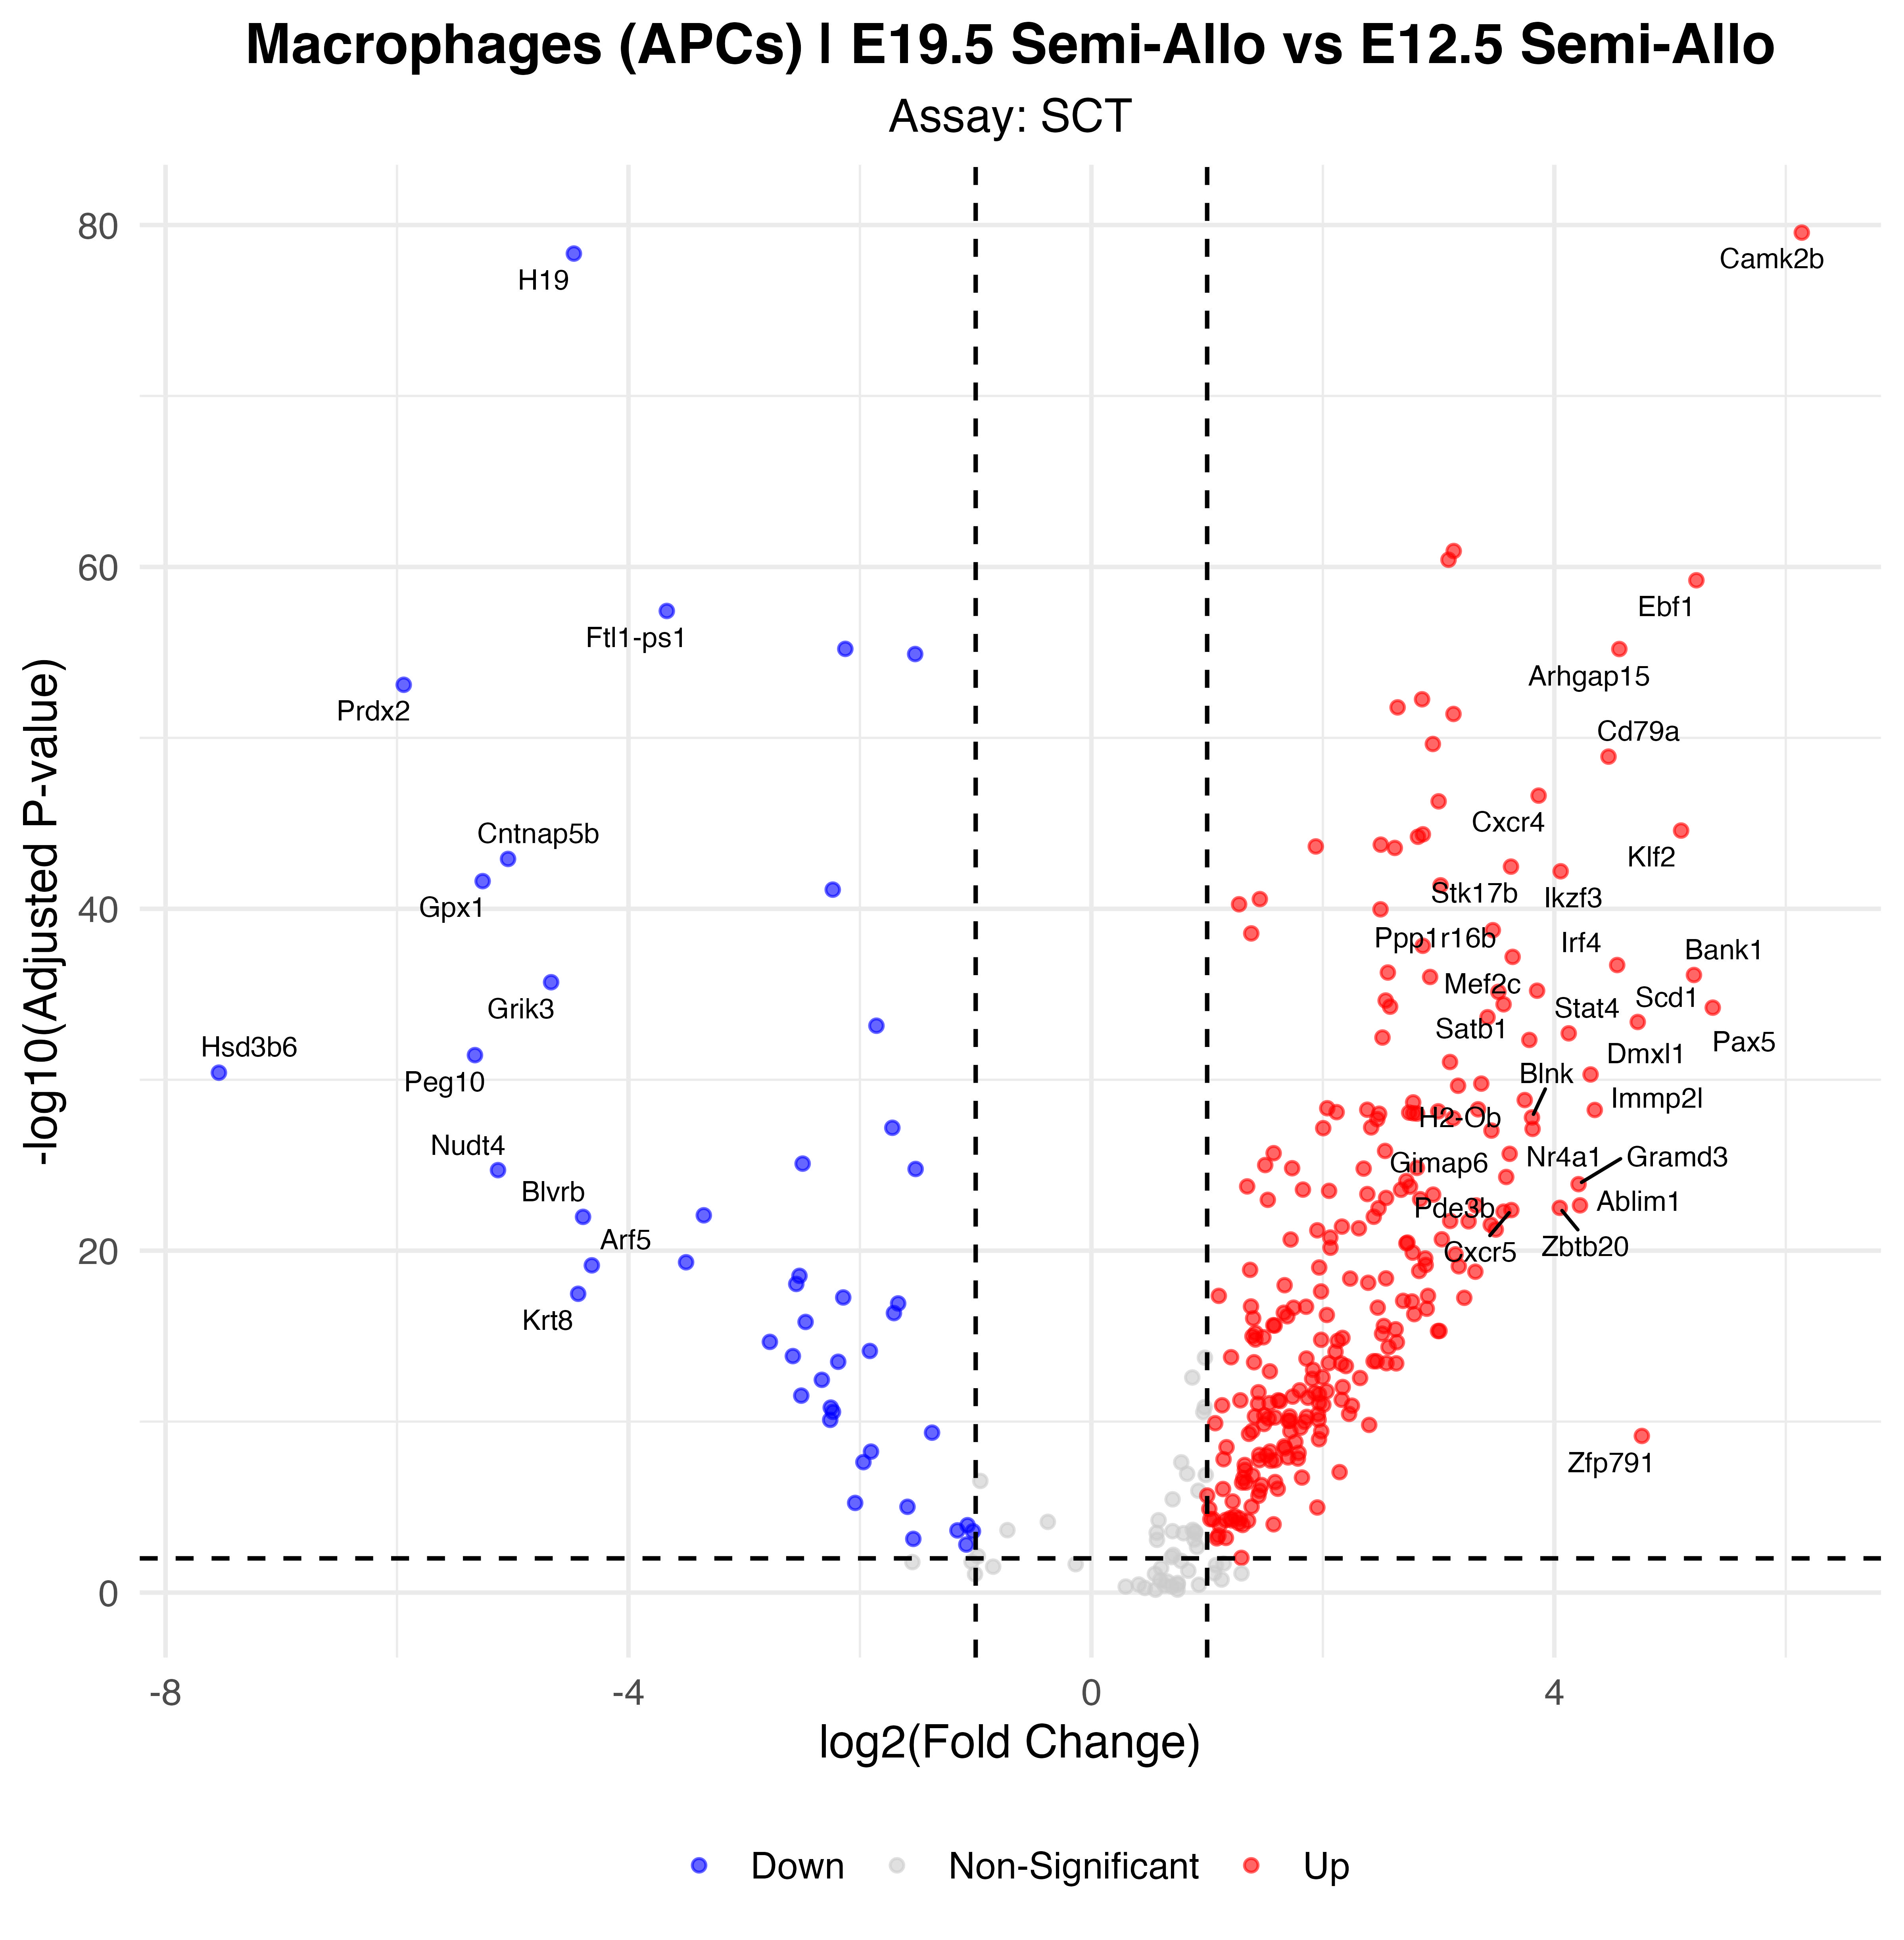

Values plotted in this chart, from the file beside it:
p_val, avg_log2FC, pct.1, pct.2, p_val_adj, gene, p_val_adj_plot, Significance
1.5844048173629e-84, 6.138, 0.778, 0.03, 2.78411614507009e-80, Camk2b, 2.78411614507009e-80, Up
2.65851768770621e-83, -4.472, 0.122, 0.893, 4.67154728083734e-79, H19, 4.67154728083734e-79, Down
6.69374654532953e-66, 3.131, 0.846, 0.224, 1.17622514294531e-61, Foxp1, 1.17622514294531e-61, Up
2.17108003020722e-65, 3.086, 0.817, 0.172, 3.81502182908013e-61, Dock2, 3.81502182908013e-61, Up
3.4472531138629e-64, 5.227, 0.677, 0.055, 6.05751317167988e-60, Ebf1, 6.05751317167988e-60, Up
2.15220995530202e-62, -3.669, 0.143, 0.795, 3.78186333345671e-58, Ftl1-ps1, 3.78186333345671e-58, Down
3.55333199721754e-60, -2.127, 0.781, 0.956, 6.24391498551065e-56, Ftl1, 6.24391498551065e-56, Down
3.61994864668792e-60, 4.562, 0.652, 0.052, 6.36097376196001e-56, Arhgap15, 6.36097376196001e-56, Up
7.11669196754302e-60, -1.523, 0.875, 0.986, 1.25054511253666e-55, Tpt1, 1.25054511253666e-55, Down
4.48002838903354e-58, -5.942, 0.05, 0.678, 7.87230588520974e-54, Prdx2, 7.87230588520974e-54, Down
3.15712644495512e-57, 2.857, 0.792, 0.202, 5.54770258907513e-53, Inpp5d, 5.54770258907513e-53, Up
9.39339084863501e-57, 2.646, 0.964, 0.563, 1.65060663992214e-52, Jarid2, 1.65060663992214e-52, Up
2.2773792427458e-56, 3.129, 0.731, 0.142, 4.00181080535292e-52, Sik1, 4.00181080535292e-52, Up
1.3030974269814e-54, 2.95, 0.735, 0.148, 2.28980279869171e-50, Macf1, 2.28980279869171e-50, Up
7.14338392193275e-54, 4.468, 0.595, 0.044, 1.25523542276202e-49, Cd79a, 1.25523542276202e-49, Up
1.36350718653055e-51, 3.864, 0.616, 0.071, 2.39595482817149e-47, Cxcr4, 2.39595482817149e-47, Up
2.94947299324972e-51, 3, 0.72, 0.175, 5.18281394373841e-47, Fam107b, 5.18281394373841e-47, Up
1.50887170284732e-49, 5.095, 0.552, 0.041, 2.65138935624331e-45, Klf2, 2.65138935624331e-45, Up
2.50260547548444e-49, 2.864, 0.692, 0.139, 4.39757834152125e-45, Dock10, 4.39757834152125e-45, Up
3.48024071370803e-49, 2.821, 0.821, 0.292, 6.11547898212775e-45, Tmtc2, 6.11547898212775e-45, Up
1.00794442686615e-48, 2.5, 0.763, 0.219, 1.7711599468892e-44, Rel, 1.7711599468892e-44, Up
1.28310694967717e-48, 1.939, 0.882, 0.391, 2.25467553197272e-44, Ddx5, 2.25467553197272e-44, Up
1.56905196257418e-48, 2.621, 0.878, 0.393, 2.75713810863535e-44, D130009I18Rik, 2.75713810863535e-44, Up
6.90078511045742e-48, -5.041, 0.065, 0.615, 1.21260595960958e-43, Cntnap5b, 1.21260595960958e-43, Down
1.94285837188456e-47, 3.625, 0.599, 0.079, 3.41399073107555e-43, Stk17b, 3.41399073107555e-43, Up
3.63231534381801e-47, 4.055, 0.552, 0.046, 6.382704522157e-43, Ikzf3, 6.382704522157e-43, Up
1.37340320325858e-46, -5.26, 0.032, 0.577, 2.41334410876598e-42, Gpx1, 2.41334410876598e-42, Down
2.41369759457032e-46, 3.017, 0.652, 0.123, 4.24134941317897e-42, C130026I21Rik, 4.24134941317897e-42, Up
4.31604734093764e-46, -2.235, 0.409, 0.822, 7.58415838749562e-42, Sqstm1, 7.58415838749562e-42, Down
1.5440374777547e-45, 1.455, 0.986, 0.956, 2.71318265591055e-41, Cd74, 2.71318265591055e-41, Up
3.09690991524772e-45, 1.276, 0.996, 0.907, 5.44189010307329e-41, Malat1, 5.44189010307329e-41, Up
6.11602216061007e-45, 2.498, 0.756, 0.265, 1.0747074140624e-40, Cd83, 1.0747074140624e-40, Up
1.01549434465812e-43, 3.469, 0.599, 0.101, 1.78442666243326e-39, Aff3, 1.78442666243326e-39, Up
1.57038103342217e-43, 1.381, 0.953, 0.773, 2.75947355192944e-39, Eef1a1, 2.75947355192944e-39, Up
8.30286039695346e-43, 2.863, 0.663, 0.158, 1.45897862895266e-38, Bach2, 1.45897862895266e-38, Up
3.70038064186705e-42, 3.64, 0.548, 0.074, 6.50230886388879e-38, Ppp1r16b, 6.50230886388879e-38, Up
1.11110405284644e-41, 4.543, 0.48, 0.033, 1.95243204166177e-37, Irf4, 1.95243204166177e-37, Up
3.04142434918465e-41, 2.562, 0.663, 0.158, 5.34439086638727e-37, Cyth1, 5.34439086638727e-37, Up
4.2483577091215e-41, 5.206, 0.441, 0.014, 7.46521416646831e-37, Bank1, 7.46521416646831e-37, Up
5.53288287414144e-41, 2.927, 0.599, 0.112, 9.72238178644134e-37, H2-DMb2, 9.72238178644134e-37, Up
1.12576213129518e-40, -4.669, 0.032, 0.527, 1.97818921711189e-36, Grik3, 1.97818921711189e-36, Down
3.52621241504978e-40, 3.851, 0.498, 0.049, 6.19626045572547e-36, Mef2c, 6.19626045572547e-36, Up
4.1322832130823e-40, 3.517, 0.53, 0.071, 7.26124806202822e-36, Ets1, 7.26124806202822e-36, Up
1.32360800191221e-39, 2.543, 0.642, 0.156, 2.32584398096014e-35, Dennd4a, 2.32584398096014e-35, Up
2.20775939730549e-39, 3.562, 0.516, 0.066, 3.87947481294521e-35, Prkcb, 3.87947481294521e-35, Up
3.02679532762417e-39, 2.581, 0.62, 0.131, 5.3186847497012e-35, Ptprc, 5.3186847497012e-35, Up
3.45284631554014e-39, 5.369, 0.423, 0.014, 6.06734154566713e-35, Pax5, 6.06734154566713e-35, Up
1.25612839050644e-38, 3.423, 0.556, 0.101, 2.20726880779792e-34, Eif2ak3, 2.20726880779792e-34, Up
2.38158803225825e-38, 4.721, 0.434, 0.022, 4.1849264902842e-34, Scd1, 4.1849264902842e-34, Up
3.93973904405394e-38, -1.858, 0.545, 0.833, 6.92290944821158e-34, Gapdh, 6.92290944821158e-34, Down
1.10128597721947e-37, 4.124, 0.459, 0.038, 1.93517971917006e-33, Stat4, 1.93517971917006e-33, Up
1.93410731490821e-37, 2.515, 0.634, 0.169, 3.39861337375671e-33, Fyn, 3.39861337375671e-33, Up
2.67599251933391e-37, 3.784, 0.52, 0.087, 4.70225405497355e-33, Satb1, 4.70225405497355e-33, Up
2.06954670211414e-36, -5.327, 0.039, 0.495, 3.63660746495496e-32, Peg10, 3.63660746495496e-32, Down
5.22307586951558e-36, 3.099, 0.516, 0.085, 9.17798891791277e-32, Cerk, 9.17798891791277e-32, Up
2.20116383855362e-35, -7.539, 0.004, 0.434, 3.86788509710642e-31, Hsd3b6, 3.86788509710642e-31, Down
2.79942734083729e-35, 4.313, 0.427, 0.033, 4.91915372331929e-31, Dmxl1, 4.91915372331929e-31, Up
9.62198242357956e-35, 3.369, 0.47, 0.057, 1.6907747514714e-30, Dgkd, 1.6907747514714e-30, Up
1.28127041244313e-34, 3.168, 0.484, 0.066, 2.25144836874507e-30, Ero1lb, 2.25144836874507e-30, Up
8.78590679491977e-34, 3.744, 0.409, 0.027, 1.5438595420033e-29, H2-Ob, 1.5438595420033e-29, Up
... 242 more rows
